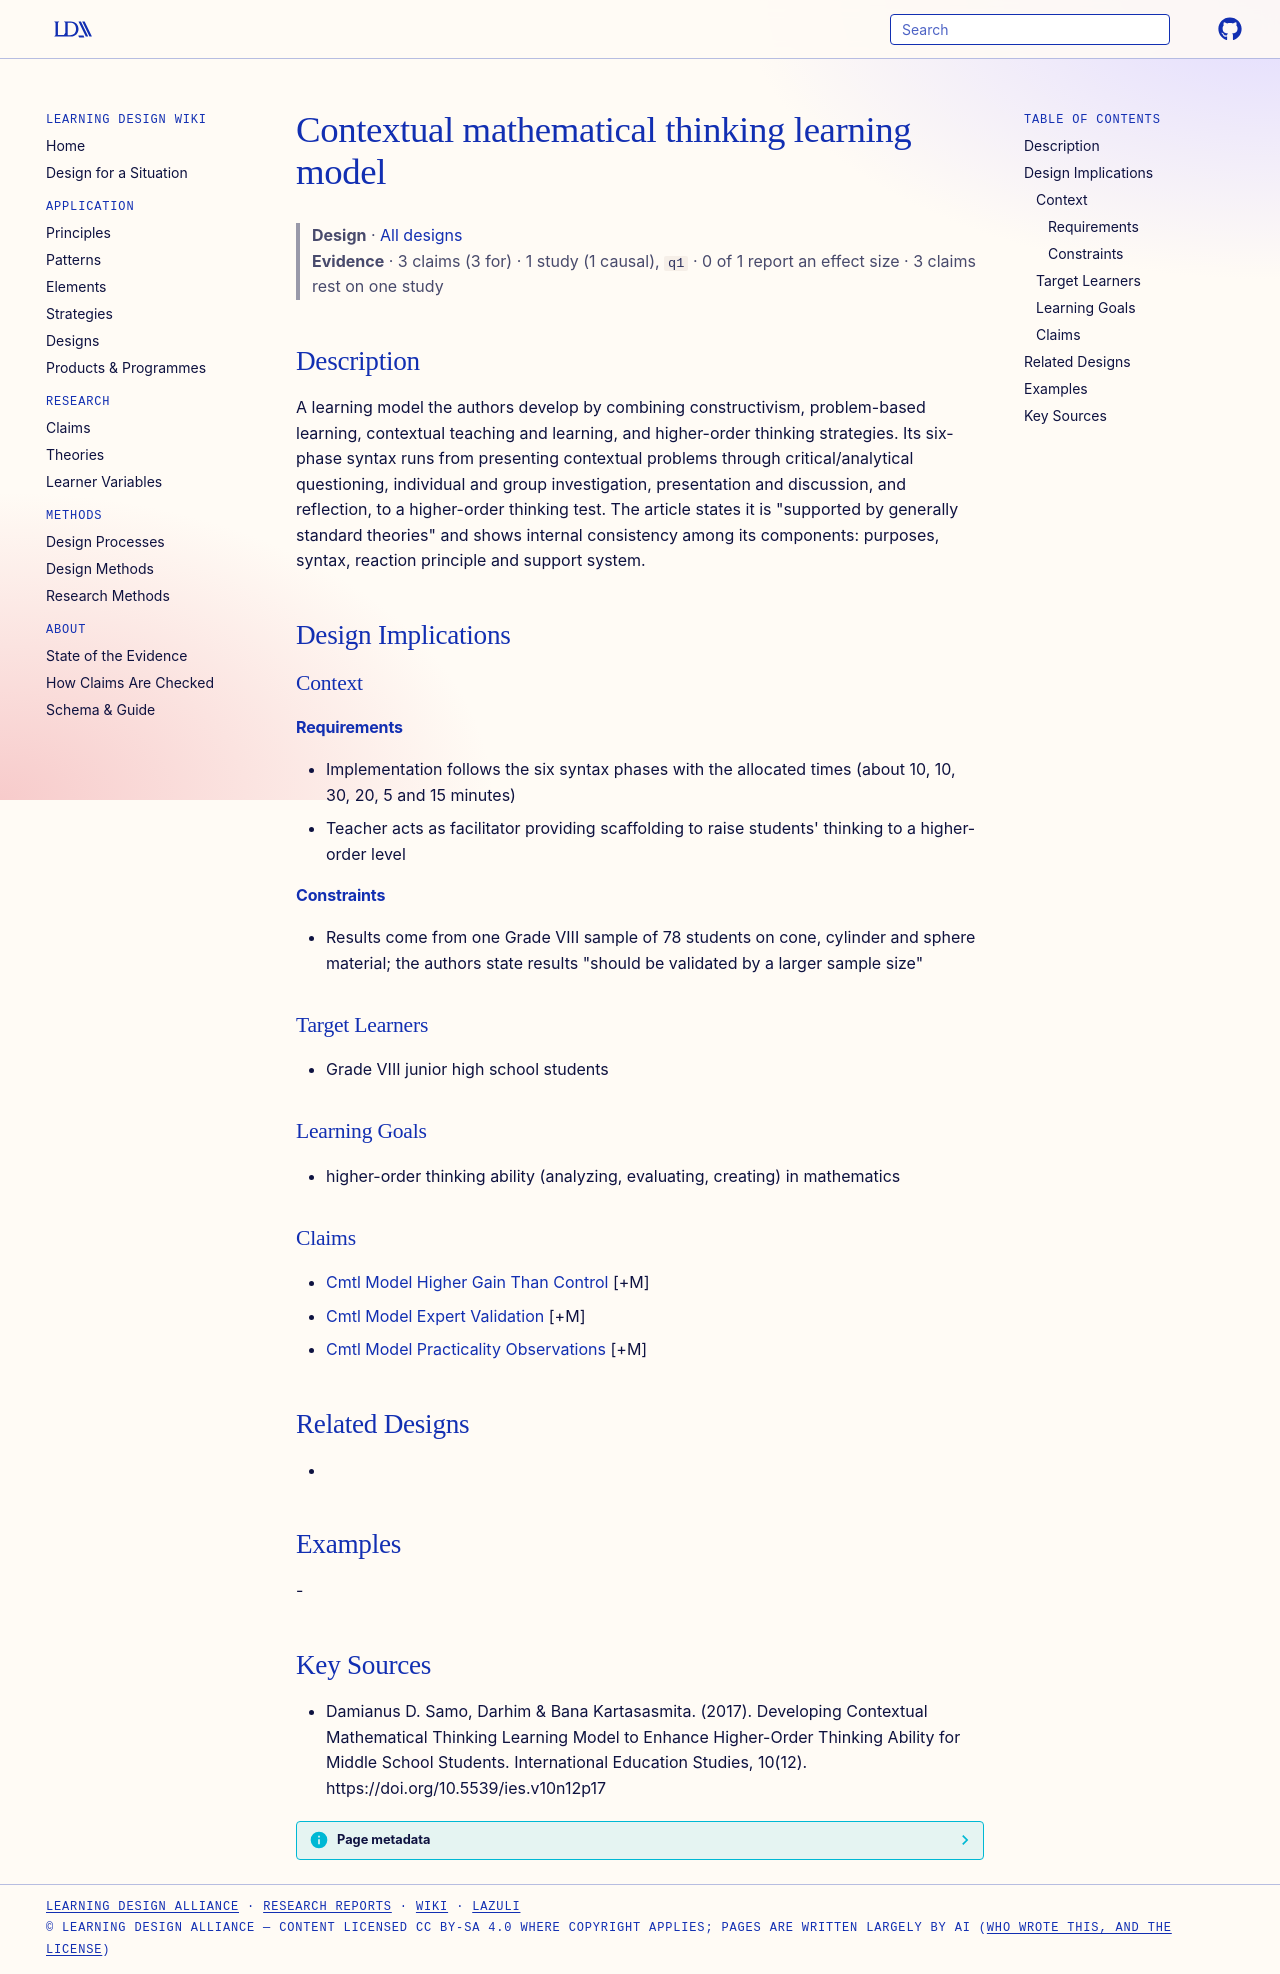

repository: Learning-Design-Alliance/learning-wiki · page: designs/contextual-mathematical-thinking-learning-model/index.html · generator: mkdocs

---
type: design
id: contextual-mathematical-thinking-learning-model
title: Contextual mathematical thinking learning model
description: A learning model the authors develop by combining constructivism, problem-based learning, contextual teaching and learning, and higher-order thinking strategies.
status: review
generated:
  by: "process:settle-candidates"
  at: 2026-11-02
sources:
  - id: damianus-d-samo-2017
    resource: "https://doi.org/10.5539/ies.v10n12p17"
    title: "Damianus D. Samo, Darhim & Bana Kartasasmita. (2017). Developing Contextual Mathematical Thinking Learning Model to Enhance Higher-Order Thinking Ability for Middle School Students. International Education Studies, 10(12). https://doi.org/10.5539/ies.v10n12p17"
    author: "Damianus D. Samo, Darhim & Bana Kartasasmita"
---

# Contextual mathematical thinking learning model

> **Design** · [All designs](index.md)
> **Evidence** · 3 claims (3 for) · 1 study (1 causal), `q1` · 0 of 1 report an effect size · 3 claims rest on one study

## Description
A learning model the authors develop by combining constructivism, problem-based learning, contextual teaching and learning, and higher-order thinking strategies. Its six-phase syntax runs from presenting contextual problems through critical/analytical questioning, individual and group investigation, presentation and discussion, and reflection, to a higher-order thinking test. The article states it is "supported by generally standard theories" and shows internal consistency among its components: purposes, syntax, reaction principle and support system.

## Design Implications

### Context
#### Requirements
- Implementation follows the six syntax phases with the allocated times (about 10, 10, 30, 20, 5 and 15 minutes)
- Teacher acts as facilitator providing scaffolding to raise students' thinking to a higher-order level
#### Constraints
- Results come from one Grade VIII sample of 78 students on cone, cylinder and sphere material; the authors state results "should be validated by a larger sample size"

### Target Learners
- Grade VIII junior high school students

### Learning Goals
- higher-order thinking ability (analyzing, evaluating, creating) in mathematics

### Claims
- [Cmtl Model Higher Gain Than Control](../claims/cmtl-model-higher-gain-than-control.md) [+M]
- [Cmtl Model Expert Validation](../claims/cmtl-model-expert-validation.md) [+M]
- [Cmtl Model Practicality Observations](../claims/cmtl-model-practicality-observations.md) [+M]

## Related Designs
- 

## Examples
-

## Key Sources
- Damianus D. Samo, Darhim & Bana Kartasasmita. (2017). Developing Contextual Mathematical Thinking Learning Model to Enhance Higher-Order Thinking Ability for Middle School Students. International Education Studies, 10(12). https://doi.org/10.5539/ies.v10n12p17
